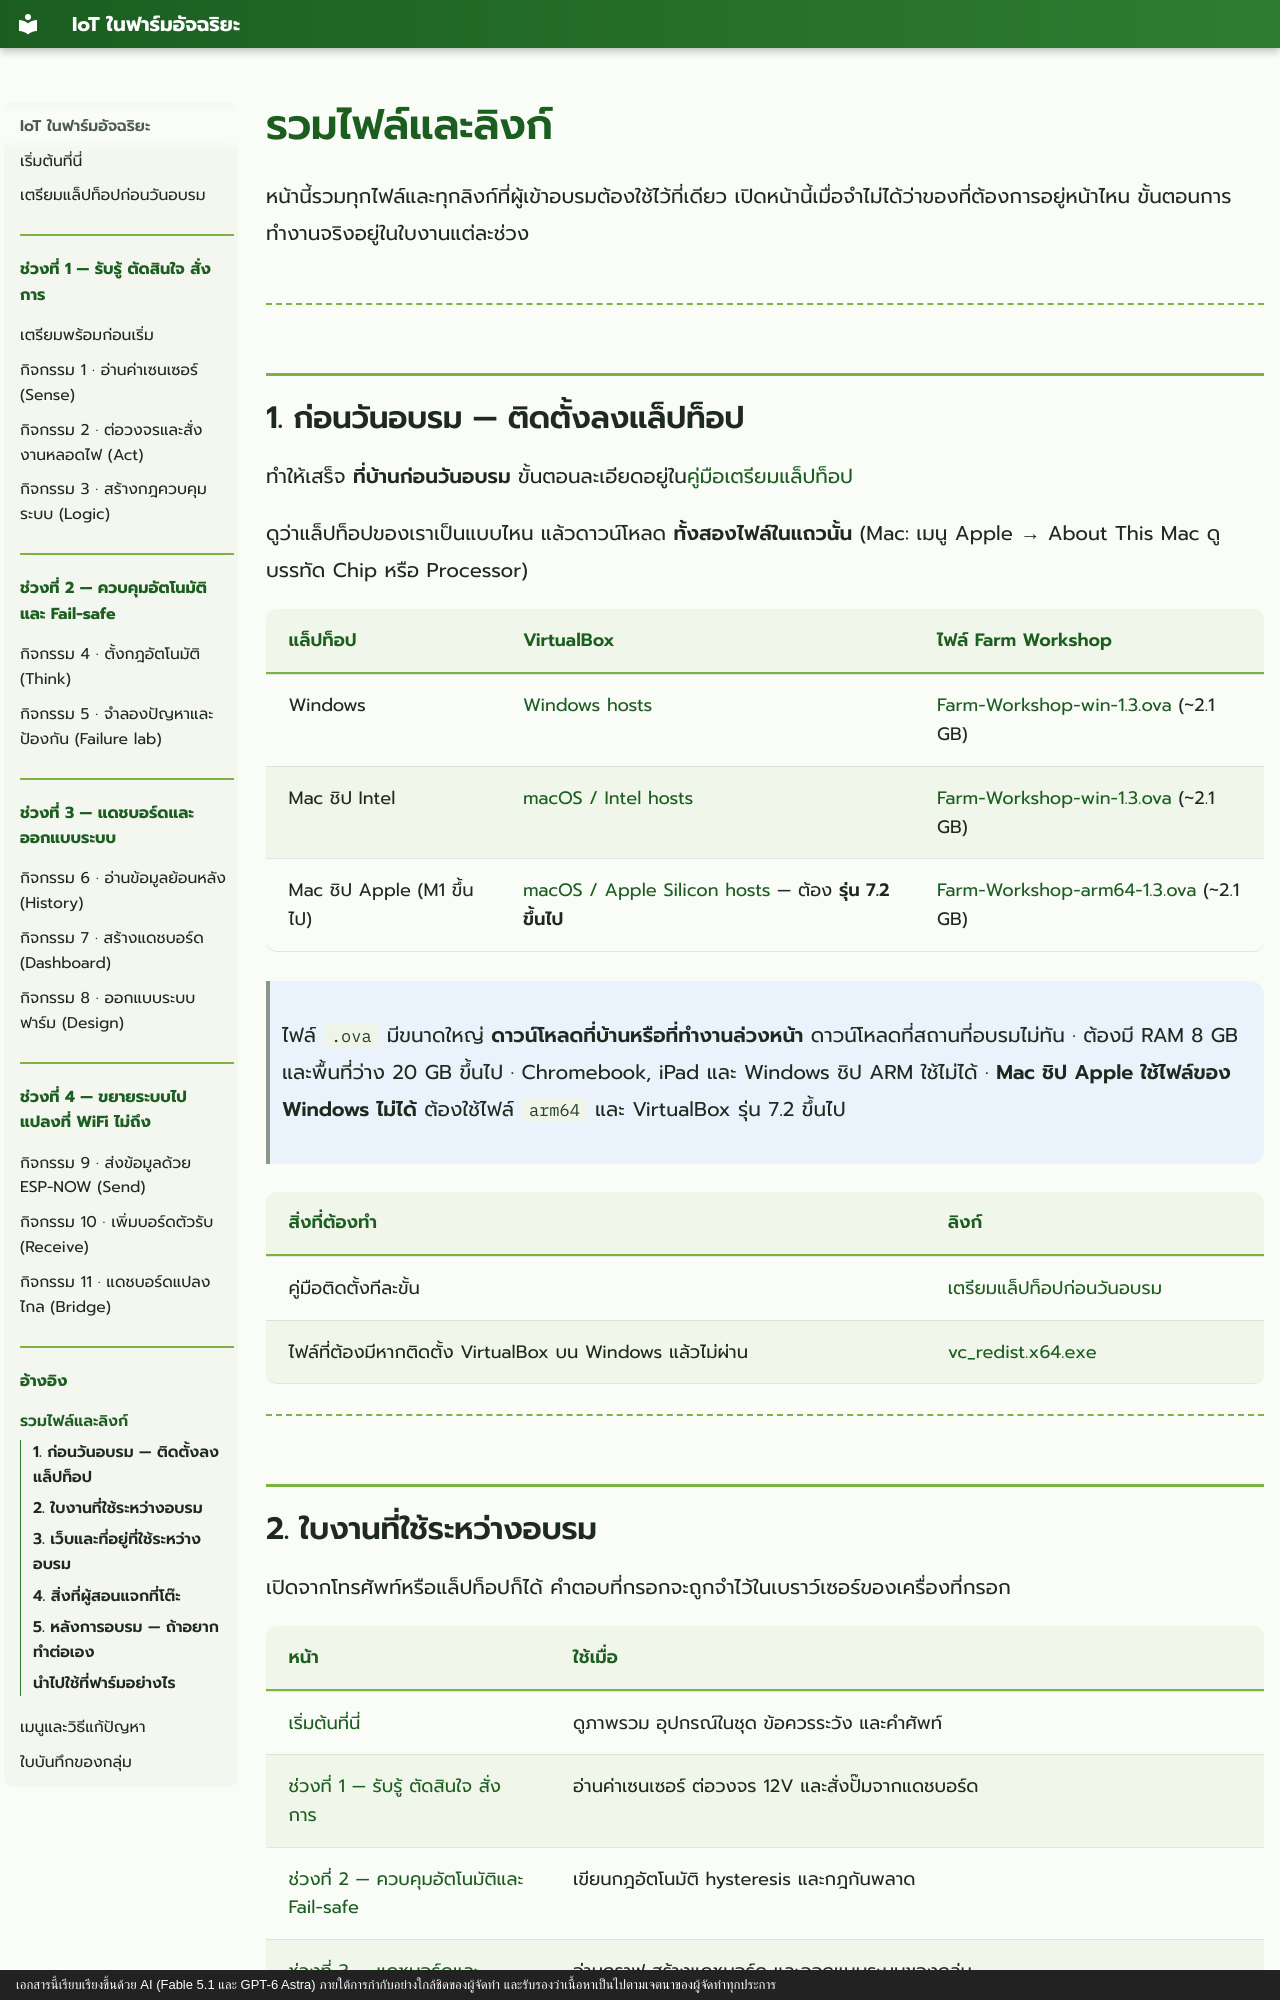

repository: arnans/iot-training · page: resources/index.html · generator: mkdocs · copyright: เอกสารนี้เรียบเรียงขึ้นด้วย AI (Fable 5.1 และ GPT-6 Astra) ภายใต้การกำกับอย่างใกล้ชิดของผู้จัดทำ และรับรองว่าเนื้อหาเป็นไปตามเจตนาของผู้จัดทำทุกประการ

# รวมไฟล์และลิงก์

หน้านี้รวมทุกไฟล์และทุกลิงก์ที่ผู้เข้าอบรมต้องใช้ไว้ที่เดียว เปิดหน้านี้เมื่อจำไม่ได้ว่าของที่ต้องการอยู่หน้าไหน ขั้นตอนการทำงานจริงอยู่ในใบงานแต่ละช่วง

---

## 1. ก่อนวันอบรม — ติดตั้งลงแล็ปท็อป

ทำให้เสร็จ **ที่บ้านก่อนวันอบรม** ขั้นตอนละเอียดอยู่ใน[คู่มือเตรียมแล็ปท็อป](install.md)

ดูว่าแล็ปท็อปของเราเป็นแบบไหน แล้วดาวน์โหลด **ทั้งสองไฟล์ในแถวนั้น** (Mac: เมนู Apple → About This Mac ดูบรรทัด Chip หรือ Processor)

| แล็ปท็อป | VirtualBox | ไฟล์ Farm Workshop |
|---------|-----------|------------------------------|
| Windows | [Windows hosts](https://www.virtualbox.org/wiki/Downloads) | [Farm-Workshop-win-1.3.ova](https://github.com/arnans/iot-training/releases/download/vm-1.3/Farm-Workshop-win-1.3.ova) (~2.1 GB) |
| Mac ชิป Intel | [macOS / Intel hosts](https://www.virtualbox.org/wiki/Downloads) | [Farm-Workshop-win-1.3.ova](https://github.com/arnans/iot-training/releases/download/vm-1.3/Farm-Workshop-win-1.3.ova) (~2.1 GB) |
| Mac ชิป Apple (M1 ขึ้นไป) | [macOS / Apple Silicon hosts](https://www.virtualbox.org/wiki/Downloads) — ต้อง **รุ่น 7.2 ขึ้นไป** | [Farm-Workshop-arm64-1.3.ova](https://github.com/arnans/iot-training/releases/download/vm-1.3/Farm-Workshop-arm64-1.3.ova) (~2.1 GB) |

> ไฟล์ `.ova` มีขนาดใหญ่ **ดาวน์โหลดที่บ้านหรือที่ทำงานล่วงหน้า** ดาวน์โหลดที่สถานที่อบรมไม่ทัน · ต้องมี RAM 8 GB และพื้นที่ว่าง 20 GB ขึ้นไป · Chromebook, iPad และ Windows ชิป ARM ใช้ไม่ได้ · **Mac ชิป Apple ใช้ไฟล์ของ Windows ไม่ได้** ต้องใช้ไฟล์ `arm64` และ VirtualBox รุ่น 7.2 ขึ้นไป

| สิ่งที่ต้องทำ | ลิงก์ |
|--------------|-------|
| คู่มือติดตั้งทีละขั้น | [เตรียมแล็ปท็อปก่อนวันอบรม](install.md) |
| ไฟล์ที่ต้องมีหากติดตั้ง VirtualBox บน Windows แล้วไม่ผ่าน | [vc_redist.x64.exe](https://aka.ms/vs/17/release/vc_redist.x64.exe) |

---
